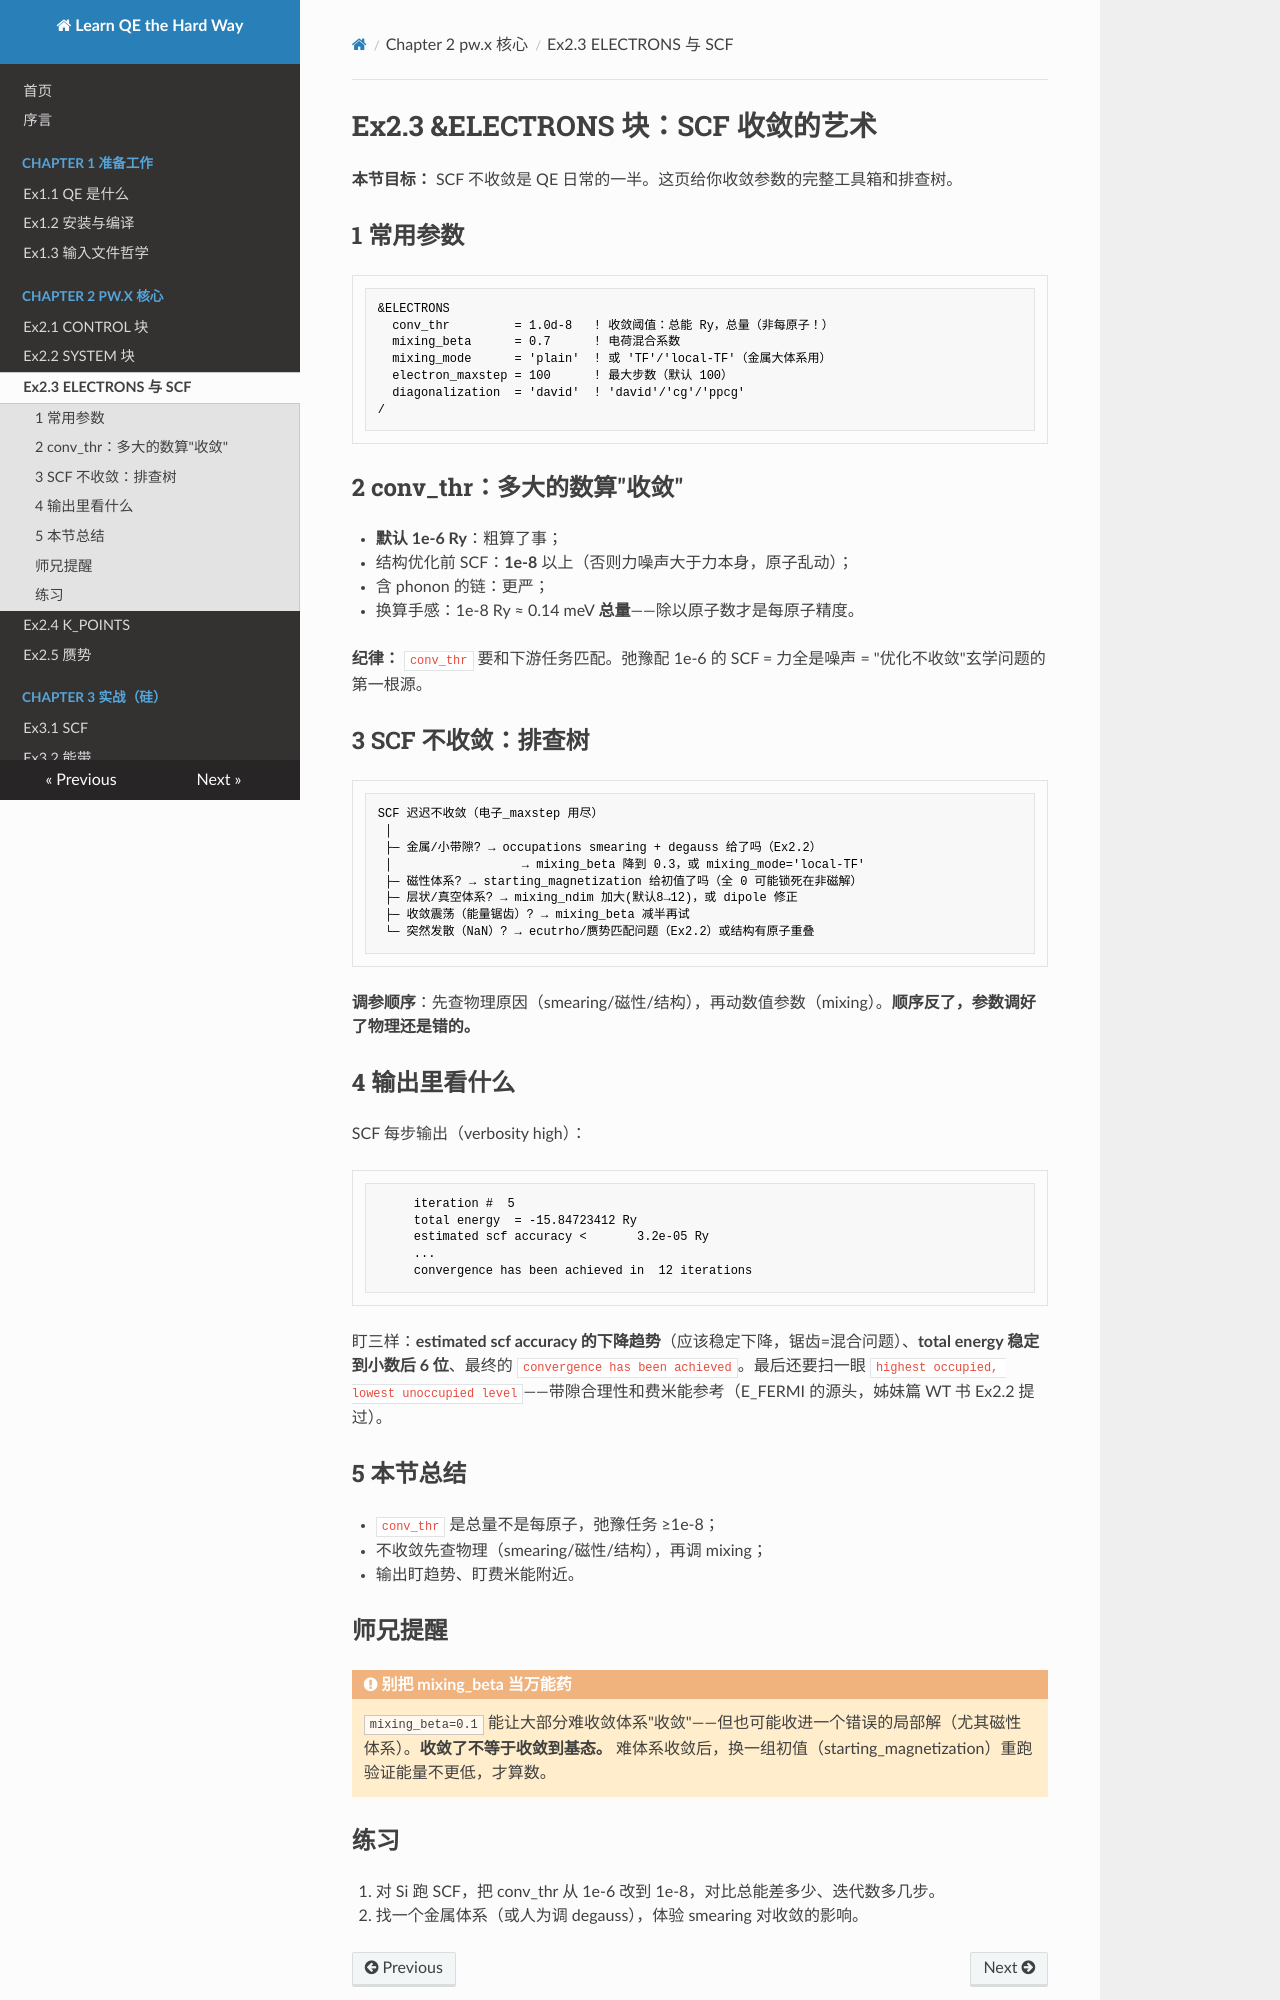

repository: pauli589/Learn-QE-the-Hard-Way · page: ch02/ex2-3/index.html · generator: mkdocs

# Ex2.3 &ELECTRONS 块：SCF 收敛的艺术

**本节目标：** SCF 不收敛是 QE 日常的一半。这页给你收敛参数的完整工具箱和排查树。

## 1 常用参数

```fortran
&ELECTRONS
  conv_thr         = 1.0d-8   ! 收敛阈值：总能 Ry，总量（非每原子！）
  mixing_beta      = 0.7      ! 电荷混合系数
  mixing_mode      = 'plain'  ! 或 'TF'/'local-TF'（金属大体系用）
  electron_maxstep = 100      ! 最大步数（默认 100）
  diagonalization  = 'david'  ! 'david'/'cg'/'ppcg'
/
```

## 2 conv_thr：多大的数算"收敛"

- **默认 1e-6 Ry**：粗算了事；
- 结构优化前 SCF：**1e-8** 以上（否则力噪声大于力本身，原子乱动）；
- 含 phonon 的链：更严；
- 换算手感：1e-8 Ry ≈ 0.14 meV **总量**——除以原子数才是每原子精度。

**纪律：** `conv_thr` 要和下游任务匹配。弛豫配 1e-6 的 SCF = 力全是噪声 = "优化不收敛"玄学问题的第一根源。

## 3 SCF 不收敛：排查树

```
SCF 迟迟不收敛（电子_maxstep 用尽）
 │
 ├─ 金属/小带隙? → occupations smearing + degauss 给了吗（Ex2.2）
 │                  → mixing_beta 降到 0.3，或 mixing_mode='local-TF'
 ├─ 磁性体系? → starting_magnetization 给初值了吗（全 0 可能锁死在非磁解）
 ├─ 层状/真空体系? → mixing_ndim 加大(默认8→12)，或 dipole 修正
 ├─ 收敛震荡（能量锯齿）? → mixing_beta 减半再试
 └─ 突然发散（NaN）? → ecutrho/赝势匹配问题（Ex2.2）或结构有原子重叠
```

**调参顺序**：先查物理原因（smearing/磁性/结构），再动数值参数（mixing）。**顺序反了，参数调好了物理还是错的。**

## 4 输出里看什么

SCF 每步输出（verbosity high）：

```
     iteration #  5
     total energy  = -15.84723412 Ry
     estimated scf accuracy <       3.2e-05 Ry
     ...
     convergence has been achieved in  12 iterations
```

盯三样：**estimated scf accuracy 的下降趋势**（应该稳定下降，锯齿=混合问题）、**total energy 稳定到小数后 6 位**、最终的 `convergence has been achieved`。最后还要扫一眼 `highest occupied, lowest unoccupied level`——带隙合理性和费米能参考（E_FERMI 的源头，姊妹篇 WT 书 Ex2.2 提过）。

## 5 本节总结

- `conv_thr` 是总量不是每原子，弛豫任务 ≥1e-8；
- 不收敛先查物理（smearing/磁性/结构），再调 mixing；
- 输出盯趋势、盯费米能附近。

## 师兄提醒

!!! warning "别把 mixing_beta 当万能药"

    `mixing_beta=0.1` 能让大部分难收敛体系"收敛"——但也可能收进一个错误的局部解（尤其磁性体系）。**收敛了不等于收敛到基态。** 难体系收敛后，换一组初值（starting_magnetization）重跑验证能量不更低，才算数。
